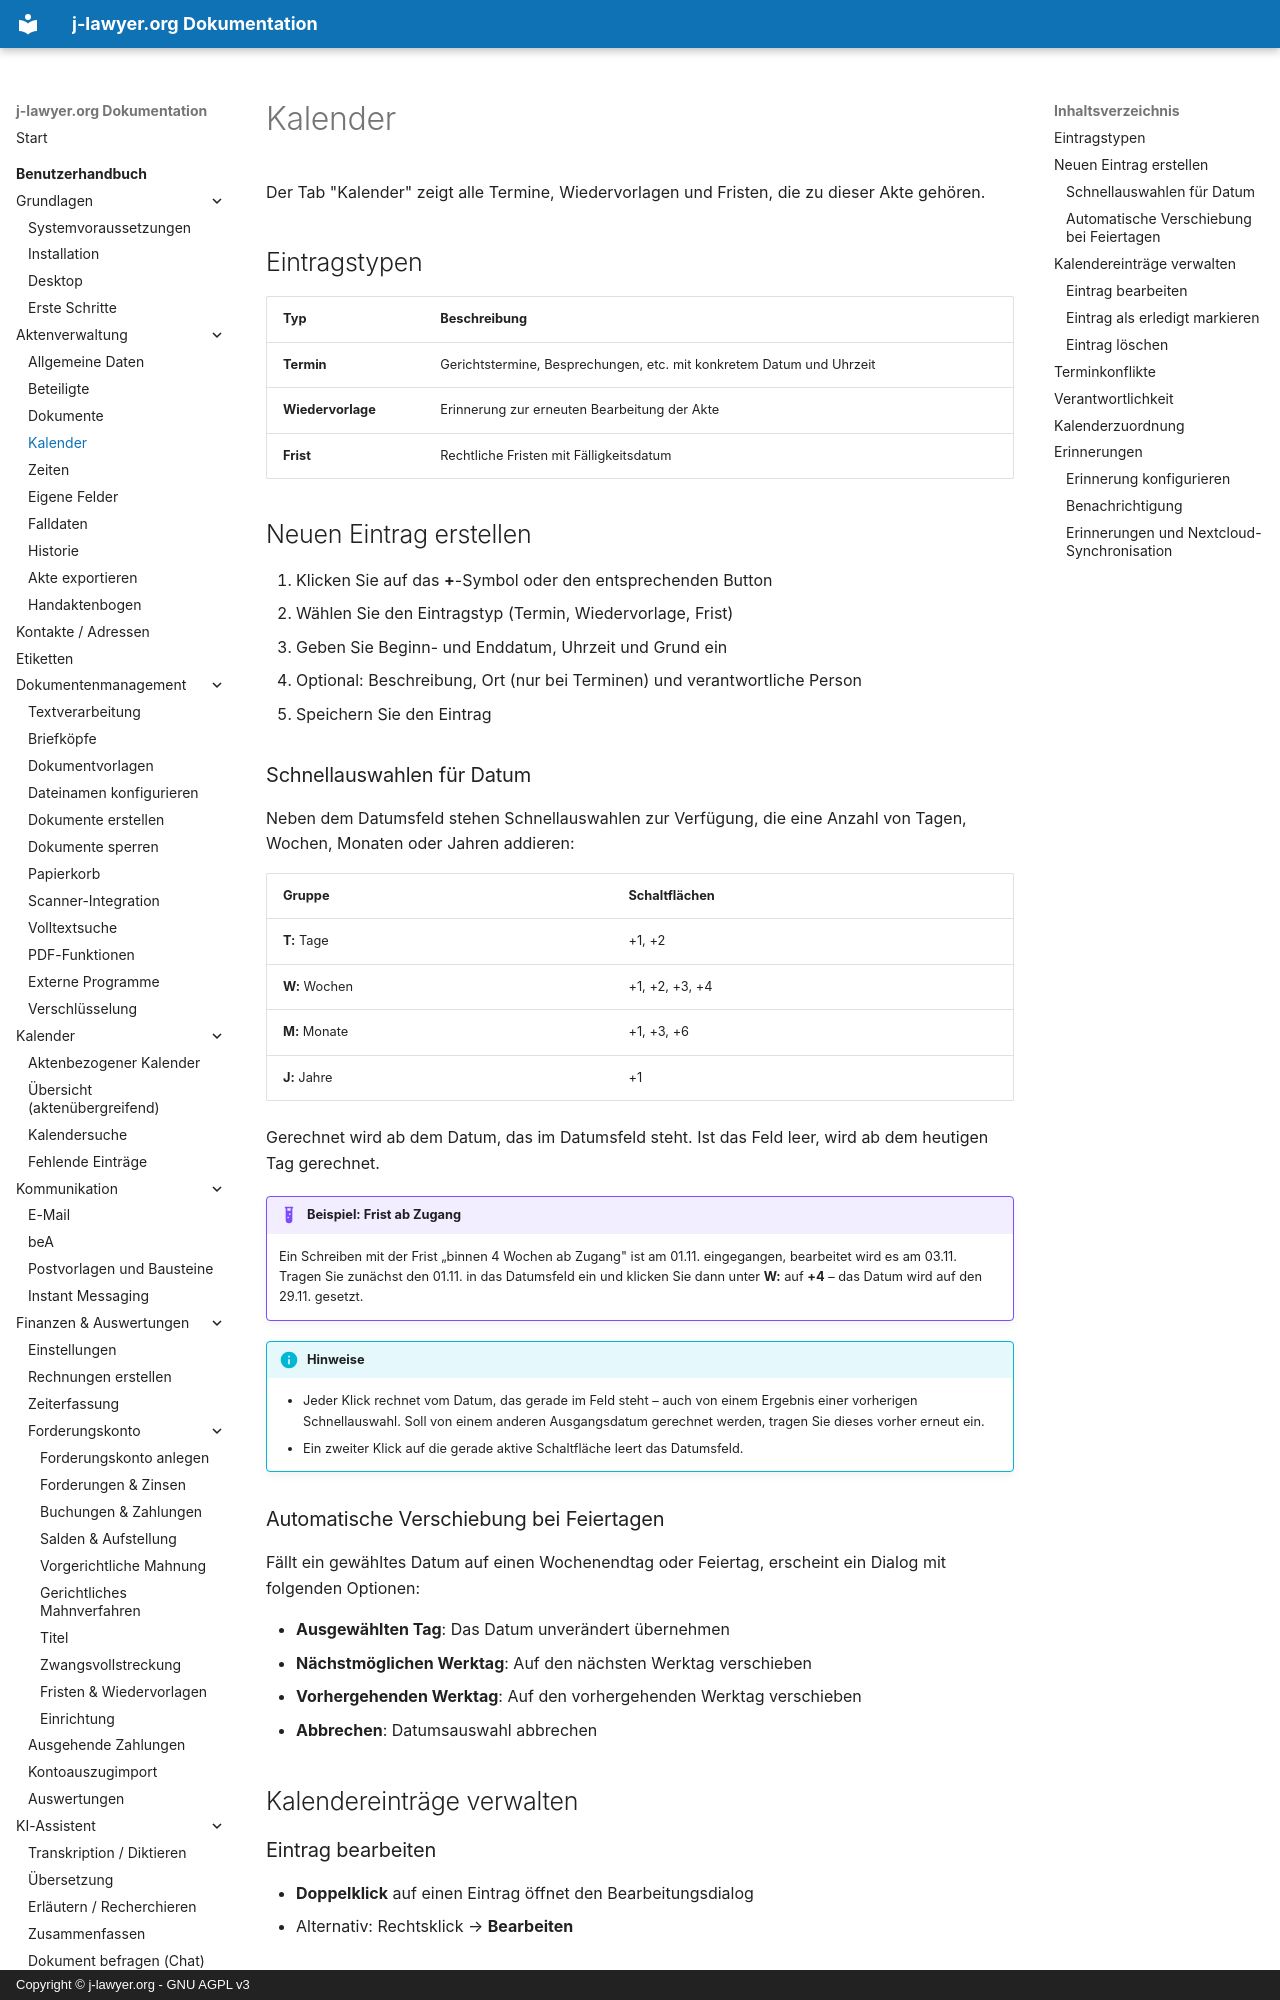

repository: jlawyerorg/j-lawyer-documentation · page: benutzerhandbuch/aktenverwaltung/kalender-akte/index.html · generator: mkdocs · copyright: Copyright © j-lawyer.org - GNU AGPL v3

# Kalender {#kalender-akte}

Der Tab "Kalender" zeigt alle Termine, Wiedervorlagen und Fristen, die zu dieser Akte gehören.

## Eintragstypen

| Typ | Beschreibung |
|-----|--------------|
| **Termin** | Gerichtstermine, Besprechungen, etc. mit konkretem Datum und Uhrzeit |
| **Wiedervorlage** | Erinnerung zur erneuten Bearbeitung der Akte |
| **Frist** | Rechtliche Fristen mit Fälligkeitsdatum |

## Neuen Eintrag erstellen

1. Klicken Sie auf das **+**-Symbol oder den entsprechenden Button
2. Wählen Sie den Eintragstyp (Termin, Wiedervorlage, Frist)
3. Geben Sie Beginn- und Enddatum, Uhrzeit und Grund ein
4. Optional: Beschreibung, Ort (nur bei Terminen) und verantwortliche Person
5. Speichern Sie den Eintrag

### Schnellauswahlen für Datum

Neben dem Datumsfeld stehen Schnellauswahlen zur Verfügung, die eine Anzahl von Tagen, Wochen, Monaten oder Jahren addieren:

| Gruppe | Schaltflächen |
|--------|---------------|
| **T:** Tage | +1, +2 |
| **W:** Wochen | +1, +2, +3, +4 |
| **M:** Monate | +1, +3, +6 |
| **J:** Jahre | +1 |

Gerechnet wird ab dem Datum, das im Datumsfeld steht. Ist das Feld leer, wird ab dem heutigen Tag gerechnet.

!!! example "Beispiel: Frist ab Zugang"
    Ein Schreiben mit der Frist „binnen 4 Wochen ab Zugang" ist am 01.11. eingegangen, bearbeitet wird es am 03.11. Tragen Sie zunächst den 01.11. in das Datumsfeld ein und klicken Sie dann unter **W:** auf **+4** – das Datum wird auf den 29.11. gesetzt.

!!! info "Hinweise"
    - Jeder Klick rechnet vom Datum, das gerade im Feld steht – auch von einem Ergebnis einer vorherigen Schnellauswahl. Soll von einem anderen Ausgangsdatum gerechnet werden, tragen Sie dieses vorher erneut ein.
    - Ein zweiter Klick auf die gerade aktive Schaltfläche leert das Datumsfeld.

### Automatische Verschiebung bei Feiertagen

Fällt ein gewähltes Datum auf einen Wochenendtag oder Feiertag, erscheint ein Dialog mit folgenden Optionen:

- **Ausgewählten Tag**: Das Datum unverändert übernehmen
- **Nächstmöglichen Werktag**: Auf den nächsten Werktag verschieben
- **Vorhergehenden Werktag**: Auf den vorhergehenden Werktag verschieben
- **Abbrechen**: Datumsauswahl abbrechen

## Kalendereinträge verwalten

### Eintrag bearbeiten

- **Doppelklick** auf einen Eintrag öffnet den Bearbeitungsdialog
- Alternativ: Rechtsklick → **Bearbeiten**
